57-way image classification set "dataset" from GitHub (juandmm1233/NoElectivaIII); label vocabulary: onion, aloe vera, alpinia galanga rasna, amaranthus viridis arive-dantu, andrographis paniculata nelavembu, annona squamosa seethapala, jackfruit, neem, bacopa monnieri bhrami, malabar spinach, papaya, carissa carandas karanda, catharanthus roseus, chamaecostus cuspidatus insulin plant, lemon, citrus medica herelikai, Mexican mint doddpathre, taro, coriander, pumpkin, eclipta prostrata bringaraja, Roxburgh fig, peepal tree, globe amaranth, graptophyllum pictum caricature plant, hibiscus, hymenaea courbaril chakte, jasmine, henna, mango, mint, spiny gourd thumbai, morinda citrifolia nooni, moringa drumstick, Jamaica cherry gasagase, curry leaf, nerium oleander arali, nyctanthes arbor-tristis parijatha, ocimum basilicum kamakasturi, tulsi holy basil, poppy seed gasagase, beans, betel, pongamia honge, guava, punica granatum (pomoegranate), castor plant, rose, sandalwood, ashoka tree, spinach palak, rose apple, syzygium cumini nerale, crape jasmine, tamarind, tinospora cordifolia amruthaballi, wrightia tinctoria badipala.

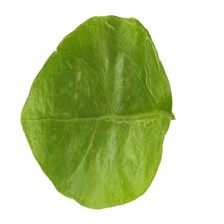
Label: jasmine

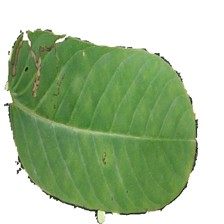
Label: hymenaea courbaril chakte

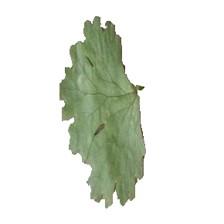
Label: coriander

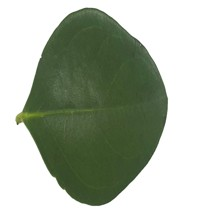
Label: carissa carandas karanda

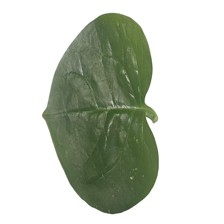
Label: malabar spinach

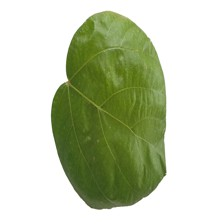
Label: Roxburgh fig
